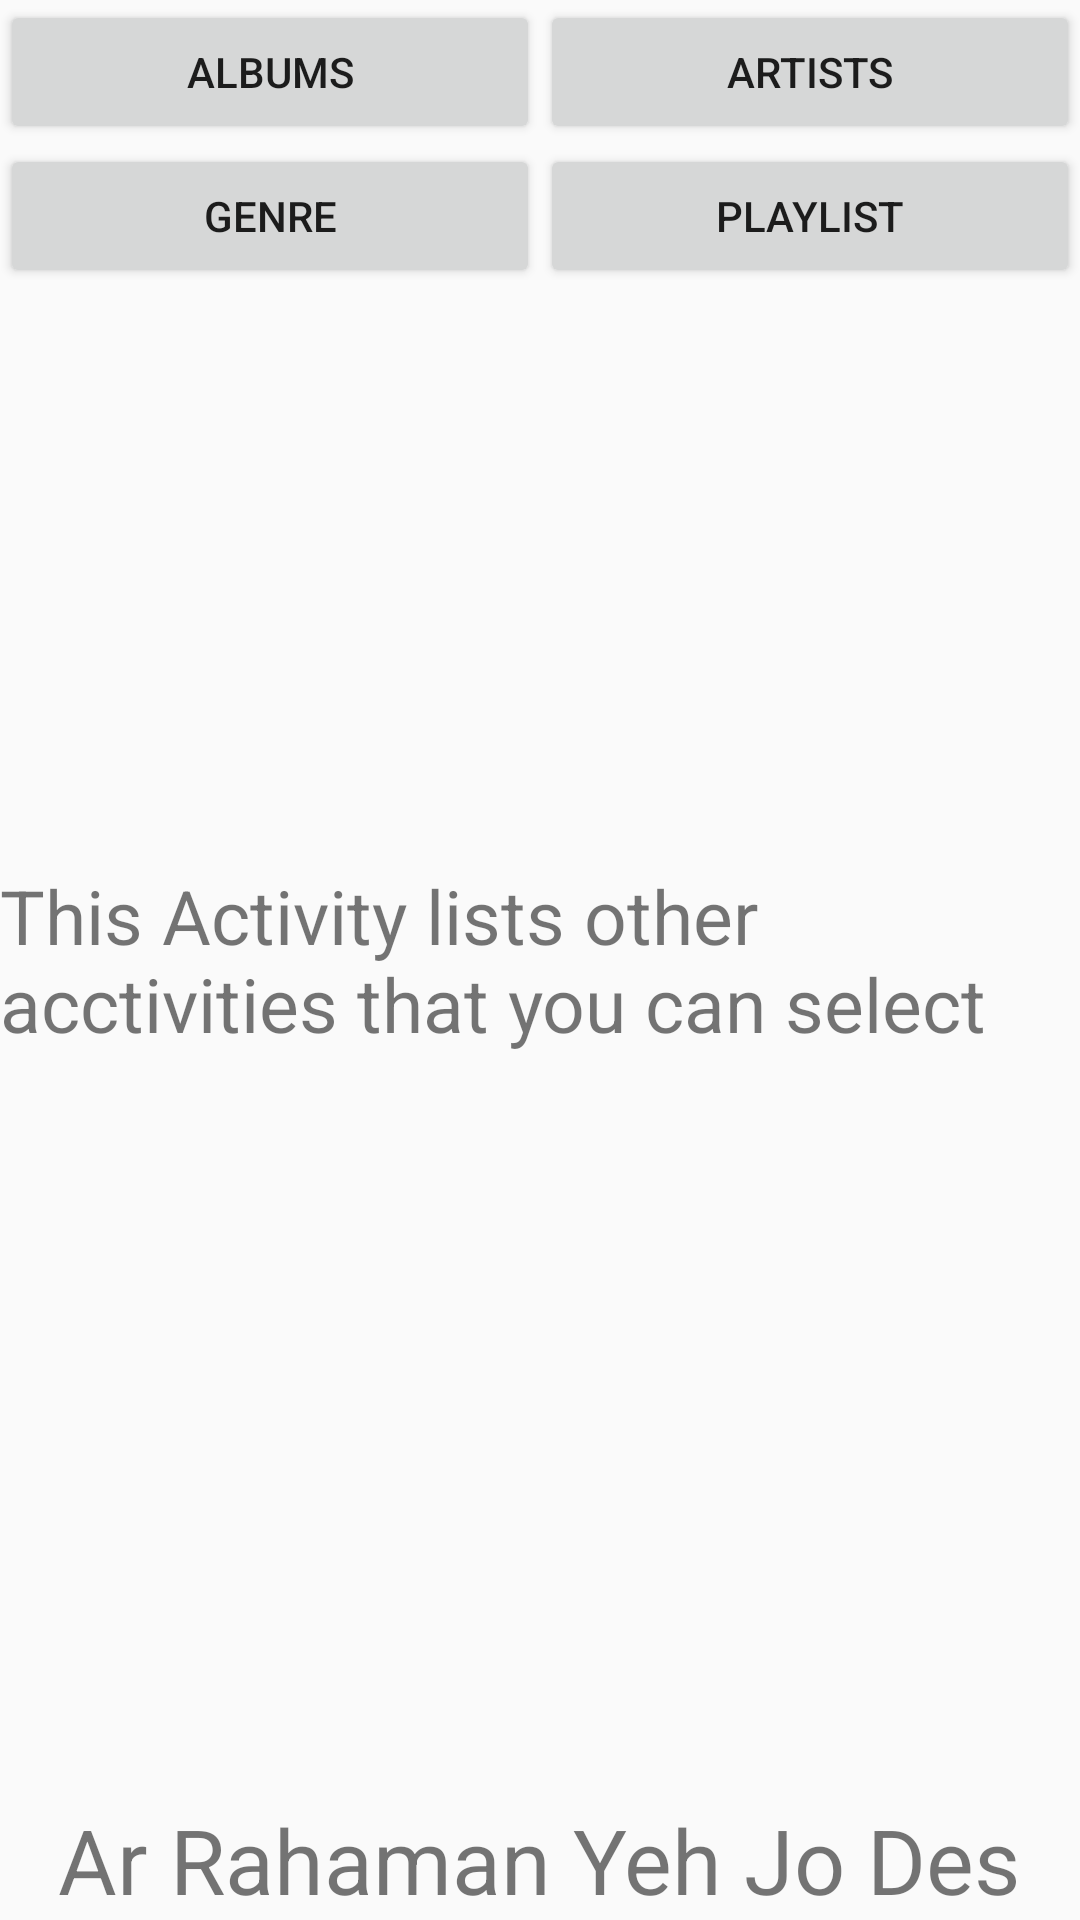

Android layout source for this screen:
<!-- AndroidManifest.xml: application theme AppTheme -->
<!-- res/layout/activity_main.xml -->
<?xml version="1.0" encoding="utf-8"?>
<RelativeLayout xmlns:android="http://schemas.android.com/apk/res/android"
    xmlns:tools="http://schemas.android.com/tools"
    android:id="@+id/activity_main"
    android:layout_width="match_parent"
    android:layout_height="match_parent"
    tools:context="com.example.deepak.musicapp.MainActivity">

    <LinearLayout
        android:id="@+id/LinearLayout_1"
        android:layout_alignParentTop="true"
        android:layout_width="fill_parent"
        android:layout_height="wrap_content"
        android:orientation="horizontal" >

        <Button
            android:id="@+id/Album"
            android:layout_width="wrap_content"
            android:layout_height="wrap_content"
            android:layout_weight="0.5"
            android:text="@string/album"
            android:onClick="openAlbum"/>

        <Button
            android:id="@+id/Artist"
            android:layout_width="wrap_content"
            android:layout_height="wrap_content"
            android:layout_weight="0.5"
            android:text="@string/artist"
            android:onClick="openArtist"/>


    </LinearLayout>


    <LinearLayout
        android:id="@+id/LinearLayout_2"
        android:layout_below="@+id/LinearLayout_1"
        android:layout_width="fill_parent"
        android:layout_height="wrap_content"
        android:orientation="horizontal" >

        <Button
            android:id="@+id/Genere"
            android:layout_width="wrap_content"
            android:layout_height="wrap_content"
            android:layout_weight="0.5"
            android:text="@string/genre"
            android:onClick="openGenre"
           />

        <Button
            android:id="@+id/Playlist"
            android:layout_width="wrap_content"
            android:layout_height="wrap_content"
            android:layout_weight="0.5"
            android:text="@string/myplaylist"
            android:onClick="openPlaylist"/>

    </LinearLayout>

    <TextView
        android:id="@+id/song"
        android:layout_width="wrap_content"
        android:layout_height="wrap_content"
        android:text="@string/song"
        android:layout_centerInParent="true"
        android:textSize="30sp"
        android:layout_alignParentBottom="true"
       />
   <TextView
       android:layout_width="wrap_content"
       android:layout_height="wrap_content"
       android:text="@string/main_details"
       android:textSize="25sp"
       android:layout_centerInParent="true" />


</RelativeLayout>
<!-- resources referenced by this layout -->
<resources>
  <string name="album">Albums</string>
  <string name="artist">Artists</string>
  <string name="genre">Genre</string>
  <string name="main_details">This Activity lists other acctivities that you can select</string>
  <string name="myplaylist">Playlist</string>
  <string name="song">Ar Rahaman Yeh Jo Des </string>
  <style name="AppTheme" parent="Theme.AppCompat.Light.DarkActionBar">
          
          <item name="colorPrimary">@color/colorPrimary</item>
          <item name="colorPrimaryDark">@color/colorPrimaryDark</item>
          <item name="colorAccent">@color/colorAccent</item>
      </style>
  <color name="colorPrimary">#3F51B5</color>
  <color name="colorPrimaryDark">#303F9F</color>
  <color name="colorAccent">#FF4081</color>
</resources>
